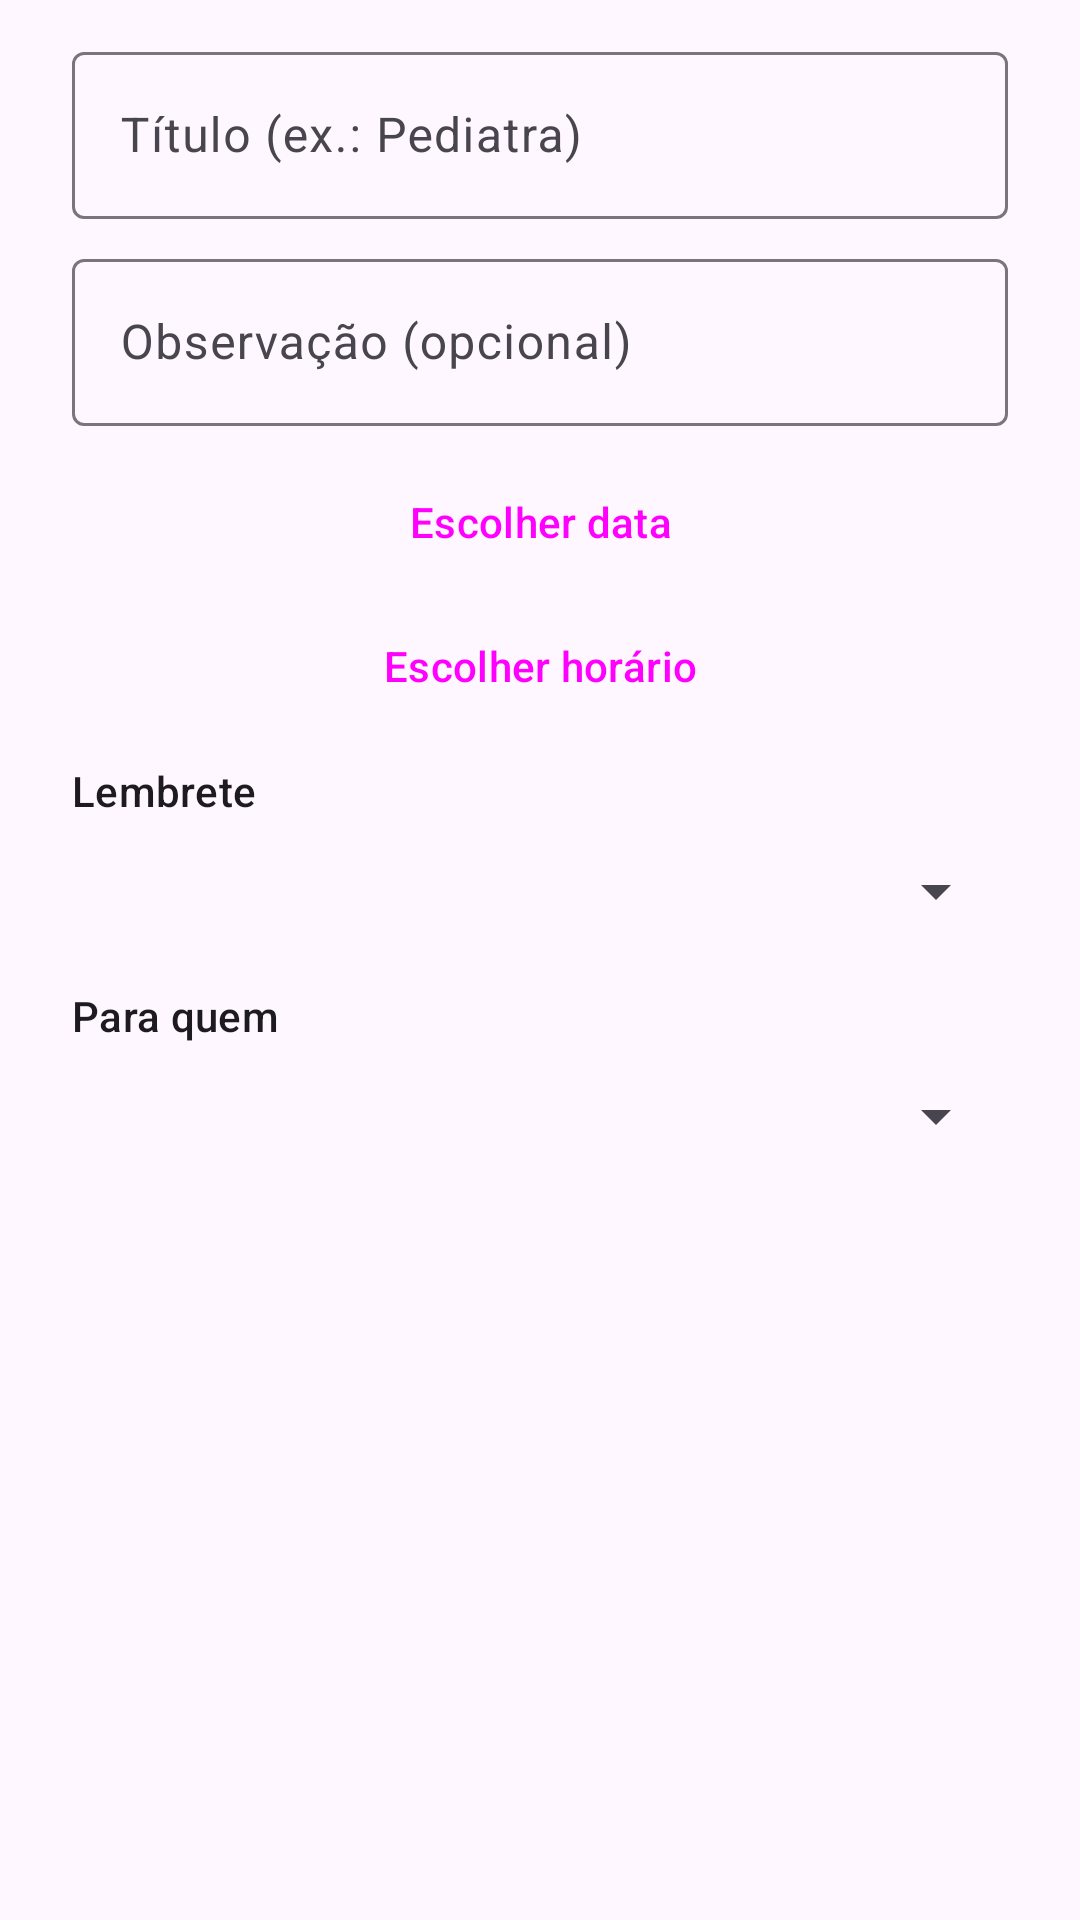

Android layout source for this screen:
<!-- AndroidManifest.xml: application theme Theme.AppFamilia -->
<!-- res/layout/dialogo_compromisso.xml -->
<?xml version="1.0" encoding="utf-8"?>
<ScrollView xmlns:android="http://schemas.android.com/apk/res/android"
    android:layout_width="match_parent"
    android:layout_height="wrap_content">

    <LinearLayout
        android:layout_width="match_parent"
        android:layout_height="wrap_content"
        android:orientation="vertical"
        android:paddingHorizontal="24dp"
        android:paddingTop="12dp">

        <com.google.android.material.textfield.TextInputLayout
            android:layout_width="match_parent"
            android:layout_height="wrap_content"
            android:hint="Título (ex.: Pediatra)">

            <com.google.android.material.textfield.TextInputEditText
                android:id="@+id/campo_titulo"
                android:layout_width="match_parent"
                android:layout_height="wrap_content"
                android:inputType="textCapSentences" />
        </com.google.android.material.textfield.TextInputLayout>

        <com.google.android.material.textfield.TextInputLayout
            android:layout_width="match_parent"
            android:layout_height="wrap_content"
            android:layout_marginTop="8dp"
            android:hint="Observação (opcional)">

            <com.google.android.material.textfield.TextInputEditText
                android:id="@+id/campo_descricao"
                android:layout_width="match_parent"
                android:layout_height="wrap_content"
                android:inputType="textCapSentences" />
        </com.google.android.material.textfield.TextInputLayout>

        <Button
            android:id="@+id/botao_data"
            style="@style/Widget.Material3.Button.OutlinedButton"
            android:layout_width="match_parent"
            android:layout_height="wrap_content"
            android:layout_marginTop="8dp"
            android:text="Escolher data" />

        <Button
            android:id="@+id/botao_hora"
            style="@style/Widget.Material3.Button.OutlinedButton"
            android:layout_width="match_parent"
            android:layout_height="wrap_content"
            android:text="Escolher horário" />

        <TextView
            android:layout_width="match_parent"
            android:layout_height="wrap_content"
            android:layout_marginTop="8dp"
            android:text="Lembrete"
            android:textAppearance="?attr/textAppearanceLabelLarge" />

        <Spinner
            android:id="@+id/spinner_lembrete"
            android:layout_width="match_parent"
            android:layout_height="48dp" />

        <TextView
            android:layout_width="match_parent"
            android:layout_height="wrap_content"
            android:layout_marginTop="8dp"
            android:text="Para quem"
            android:textAppearance="?attr/textAppearanceLabelLarge" />

        <Spinner
            android:id="@+id/spinner_para"
            android:layout_width="match_parent"
            android:layout_height="48dp" />
    </LinearLayout>
</ScrollView>
<!-- resources referenced by this layout -->
<resources>
  <style name="Theme.AppFamilia" parent="Theme.Material3.DayNight" />
</resources>
